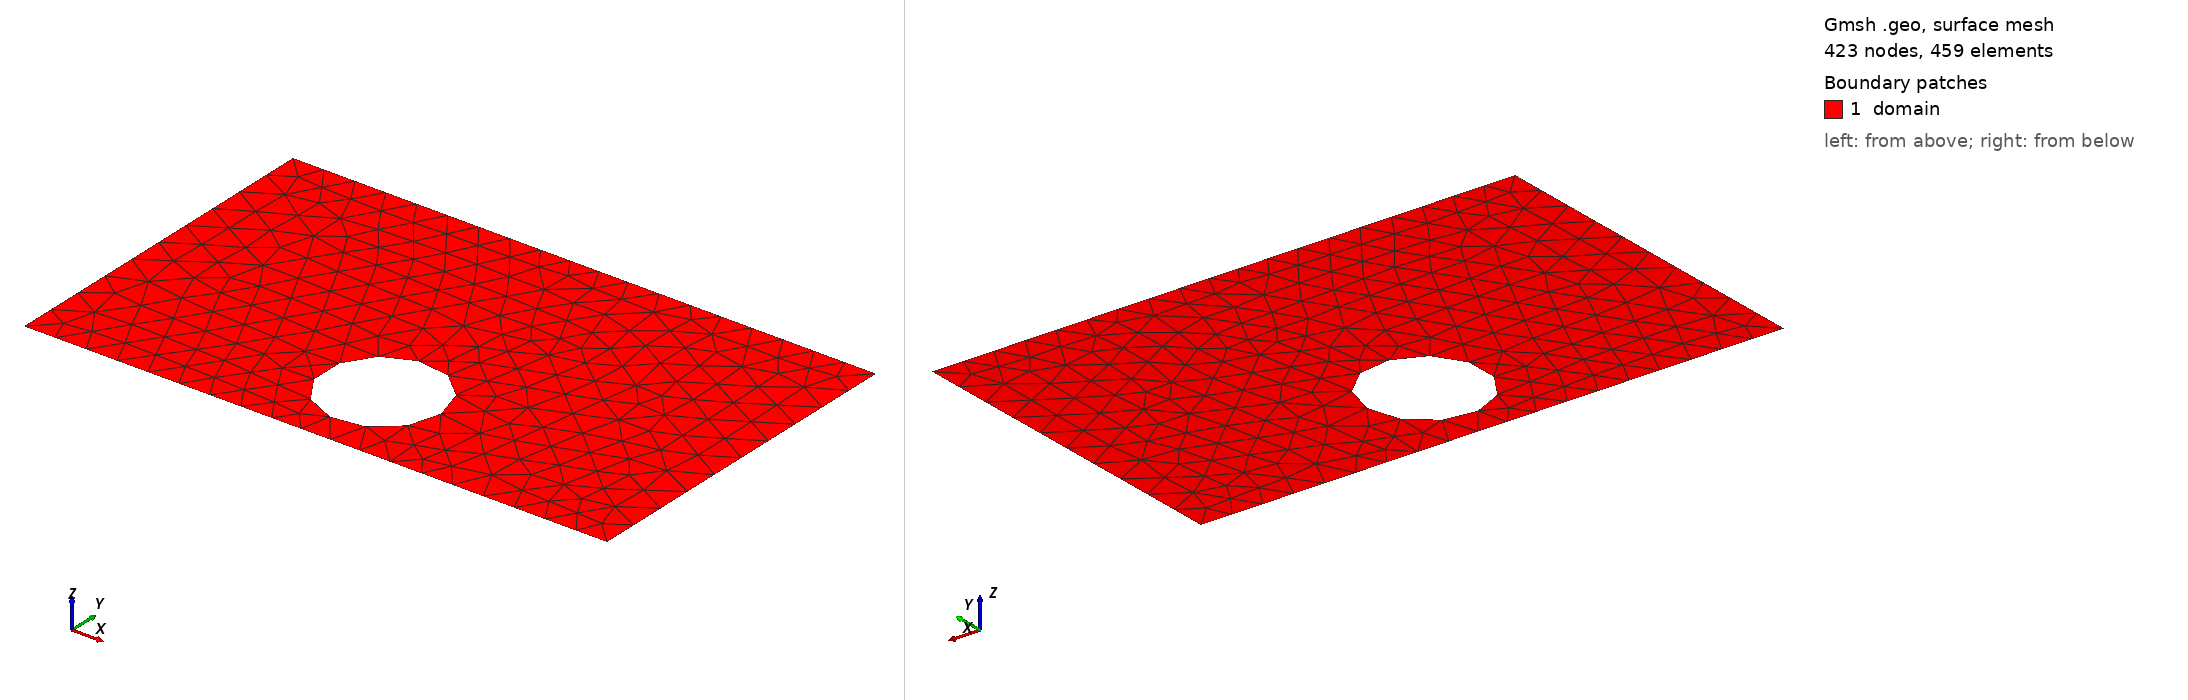

Gmsh geometry script, surface-meshed: 423 nodes, 459 surface elements. Boundary patches (legend numbers): 1 domain. Left view from above one corner, right view from below the opposite corner. Legend entries are the model's physical surfaces. The drawing asked Gmsh for element sizes between 1% and 20% of the model's largest extent; the script's own settings can give other sizes.

=== shape_55.geo (drawn) ===
SetFactory("OpenCASCADE");
lc = 0.060000;

Point(1) = {0.0000000000, -0.3000000000, 0, lc};
Point(2) = {0.4250000000, -0.3000000000, 0, lc};
Point(3) = {0.5750000000, -0.3000000000, 0, lc};
Point(4) = {1.0000000000, -0.3000000000, 0, lc};
Point(5) = {1.0000000000, 0.3000000000, 0, lc};
Point(6) = {0.5750000000, 0.3000000000, 0, lc};
Point(7) = {0.4250000000, 0.3000000000, 0, lc};
Point(8) = {0.0000000000, 0.3000000000, 0, lc};
Line(1) = {1, 2};
Line(2) = {2, 3};
Line(3) = {3, 4};
Line(4) = {4, 5};
Line(5) = {5, 6};
Line(6) = {6, 7};
Line(7) = {7, 8};
Line(8) = {8, 1};
Curve Loop(1) = {1, 2, 3, 4, 5, 6, 7, 8};
Point(9) = {0.5999157644, -0.1500000000, 0, lc};
Point(10) = {0.5998387329, -0.1460773255, 0, lc};
Point(11) = {0.5996077574, -0.1421606995, 0, lc};
Point(12) = {0.5992231939, -0.1382561611, 0, lc};
Point(13) = {0.5986856355, -0.1343697309, 0, lc};
Point(14) = {0.5979959110, -0.1305074014, 0, lc};
Point(15) = {0.5971550838, -0.1266751280, 0, lc};
Point(16) = {0.5961644506, -0.1228788200, 0, lc};
Point(17) = {0.5950255388, -0.1191243308, 0, lc};
Point(18) = {0.5937401045, -0.1154174497, 0, lc};
Point(19) = {0.5923101297, -0.1117638923, 0, lc};
Point(20) = {0.5907378194, -0.1081692923, 0, lc};
Point(21) = {0.5890255979, -0.1046391922, 0, lc};
Point(22) = {0.5871761055, -0.1011790352, 0, lc};
Point(23) = {0.5851921938, -0.0977941565, 0, lc};
Point(24) = {0.5830769219, -0.0944897755, 0, lc};
Point(25) = {0.5808335514, -0.0912709872, 0, lc};
Point(26) = {0.5784655414, -0.0881427548, 0, lc};
Point(27) = {0.5759765433, -0.0851099018, 0, lc};
Point(28) = {0.5733703948, -0.0821771047, 0, lc};
Point(29) = {0.5706511145, -0.0793488855, 0, lc};
Point(30) = {0.5678228953, -0.0766296052, 0, lc};
Point(31) = {0.5648900982, -0.0740234567, 0, lc};
Point(32) = {0.5618572452, -0.0715344586, 0, lc};
Point(33) = {0.5587290128, -0.0691664486, 0, lc};
Point(34) = {0.5555102245, -0.0669230781, 0, lc};
Point(35) = {0.5522058435, -0.0648078062, 0, lc};
Point(36) = {0.5488209648, -0.0628238945, 0, lc};
Point(37) = {0.5453608078, -0.0609744021, 0, lc};
Point(38) = {0.5418307077, -0.0592621806, 0, lc};
Point(39) = {0.5382361077, -0.0576898703, 0, lc};
Point(40) = {0.5345825503, -0.0562598955, 0, lc};
Point(41) = {0.5308756692, -0.0549744612, 0, lc};
Point(42) = {0.5271211800, -0.0538355494, 0, lc};
Point(43) = {0.5233248720, -0.0528449162, 0, lc};
Point(44) = {0.5194925986, -0.0520040890, 0, lc};
Point(45) = {0.5156302691, -0.0513143645, 0, lc};
Point(46) = {0.5117438389, -0.0507768061, 0, lc};
Point(47) = {0.5078393005, -0.0503922426, 0, lc};
Point(48) = {0.5039226745, -0.0501612671, 0, lc};
Point(49) = {0.5000000000, -0.0500842356, 0, lc};
Point(50) = {0.4960773255, -0.0501612671, 0, lc};
Point(51) = {0.4921606995, -0.0503922426, 0, lc};
Point(52) = {0.4882561611, -0.0507768061, 0, lc};
Point(53) = {0.4843697309, -0.0513143645, 0, lc};
Point(54) = {0.4805074014, -0.0520040890, 0, lc};
Point(55) = {0.4766751280, -0.0528449162, 0, lc};
Point(56) = {0.4728788200, -0.0538355494, 0, lc};
Point(57) = {0.4691243308, -0.0549744612, 0, lc};
Point(58) = {0.4654174497, -0.0562598955, 0, lc};
Point(59) = {0.4617638923, -0.0576898703, 0, lc};
Point(60) = {0.4581692923, -0.0592621806, 0, lc};
Point(61) = {0.4546391922, -0.0609744021, 0, lc};
Point(62) = {0.4511790352, -0.0628238945, 0, lc};
Point(63) = {0.4477941565, -0.0648078062, 0, lc};
Point(64) = {0.4444897755, -0.0669230781, 0, lc};
Point(65) = {0.4412709872, -0.0691664486, 0, lc};
Point(66) = {0.4381427548, -0.0715344586, 0, lc};
Point(67) = {0.4351099018, -0.0740234567, 0, lc};
Point(68) = {0.4321771047, -0.0766296052, 0, lc};
Point(69) = {0.4293488855, -0.0793488855, 0, lc};
Point(70) = {0.4266296052, -0.0821771047, 0, lc};
Point(71) = {0.4240234567, -0.0851099018, 0, lc};
Point(72) = {0.4215344586, -0.0881427548, 0, lc};
Point(73) = {0.4191664486, -0.0912709872, 0, lc};
Point(74) = {0.4169230781, -0.0944897755, 0, lc};
Point(75) = {0.4148078062, -0.0977941565, 0, lc};
Point(76) = {0.4128238945, -0.1011790352, 0, lc};
Point(77) = {0.4109744021, -0.1046391922, 0, lc};
Point(78) = {0.4092621806, -0.1081692923, 0, lc};
Point(79) = {0.4076898703, -0.1117638923, 0, lc};
Point(80) = {0.4062598955, -0.1154174497, 0, lc};
Point(81) = {0.4049744612, -0.1191243308, 0, lc};
Point(82) = {0.4038355494, -0.1228788200, 0, lc};
Point(83) = {0.4028449162, -0.1266751280, 0, lc};
Point(84) = {0.4020040890, -0.1305074014, 0, lc};
Point(85) = {0.4013143645, -0.1343697309, 0, lc};
Point(86) = {0.4007768061, -0.1382561611, 0, lc};
Point(87) = {0.4003922426, -0.1421606995, 0, lc};
Point(88) = {0.4001612671, -0.1460773255, 0, lc};
Point(89) = {0.4000842356, -0.1500000000, 0, lc};
Point(90) = {0.4001612671, -0.1539226745, 0, lc};
Point(91) = {0.4003922426, -0.1578393005, 0, lc};
Point(92) = {0.4007768061, -0.1617438389, 0, lc};
Point(93) = {0.4013143645, -0.1656302691, 0, lc};
Point(94) = {0.4020040890, -0.1694925986, 0, lc};
Point(95) = {0.4028449162, -0.1733248720, 0, lc};
Point(96) = {0.4038355494, -0.1771211800, 0, lc};
Point(97) = {0.4049744612, -0.1808756692, 0, lc};
Point(98) = {0.4062598955, -0.1845825503, 0, lc};
Point(99) = {0.4076898703, -0.1882361077, 0, lc};
Point(100) = {0.4092621806, -0.1918307077, 0, lc};
Point(101) = {0.4109744021, -0.1953608078, 0, lc};
Point(102) = {0.4128238945, -0.1988209648, 0, lc};
Point(103) = {0.4148078062, -0.2022058435, 0, lc};
Point(104) = {0.4169230781, -0.2055102245, 0, lc};
Point(105) = {0.4191664486, -0.2087290128, 0, lc};
Point(106) = {0.4215344586, -0.2118572452, 0, lc};
Point(107) = {0.4240234567, -0.2148900982, 0, lc};
Point(108) = {0.4266296052, -0.2178228953, 0, lc};
Point(109) = {0.4293488855, -0.2206511145, 0, lc};
Point(110) = {0.4321771047, -0.2233703948, 0, lc};
Point(111) = {0.4351099018, -0.2259765433, 0, lc};
Point(112) = {0.4381427548, -0.2284655414, 0, lc};
Point(113) = {0.4412709872, -0.2308335514, 0, lc};
Point(114) = {0.4444897755, -0.2330769219, 0, lc};
Point(115) = {0.4477941565, -0.2351921938, 0, lc};
Point(116) = {0.4511790352, -0.2371761055, 0, lc};
Point(117) = {0.4546391922, -0.2390255979, 0, lc};
Point(118) = {0.4581692923, -0.2407378194, 0, lc};
Point(119) = {0.4617638923, -0.2423101297, 0, lc};
Point(120) = {0.4654174497, -0.2437401045, 0, lc};
Point(121) = {0.4691243308, -0.2450255388, 0, lc};
Point(122) = {0.4728788200, -0.2461644506, 0, lc};
Point(123) = {0.4766751280, -0.2471550838, 0, lc};
Point(124) = {0.4805074014, -0.2479959110, 0, lc};
Point(125) = {0.4843697309, -0.2486856355, 0, lc};
Point(126) = {0.4882561611, -0.2492231939, 0, lc};
Point(127) = {0.4921606995, -0.2496077574, 0, lc};
Point(128) = {0.4960773255, -0.2498387329, 0, lc};
Point(129) = {0.5000000000, -0.2499157644, 0, lc};
Point(130) = {0.5039226745, -0.2498387329, 0, lc};
Point(131) = {0.5078393005, -0.2496077574, 0, lc};
Point(132) = {0.5117438389, -0.2492231939, 0, lc};
Point(133) = {0.5156302691, -0.2486856355, 0, lc};
Point(134) = {0.5194925986, -0.2479959110, 0, lc};
Point(135) = {0.5233248720, -0.2471550838, 0, lc};
Point(136) = {0.5271211800, -0.2461644506, 0, lc};
Point(137) = {0.5308756692, -0.2450255388, 0, lc};
Point(138) = {0.5345825503, -0.2437401045, 0, lc};
Point(139) = {0.5382361077, -0.2423101297, 0, lc};
Point(140) = {0.5418307077, -0.2407378194, 0, lc};
Point(141) = {0.5453608078, -0.2390255979, 0, lc};
Point(142) = {0.5488209648, -0.2371761055, 0, lc};
Point(143) = {0.5522058435, -0.2351921938, 0, lc};
Point(144) = {0.5555102245, -0.2330769219, 0, lc};
Point(145) = {0.5587290128, -0.2308335514, 0, lc};
Point(146) = {0.5618572452, -0.2284655414, 0, lc};
Point(147) = {0.5648900982, -0.2259765433, 0, lc};
Point(148) = {0.5678228953, -0.2233703948, 0, lc};
Point(149) = {0.5706511145, -0.2206511145, 0, lc};
Point(150) = {0.5733703948, -0.2178228953, 0, lc};
Point(151) = {0.5759765433, -0.2148900982, 0, lc};
Point(152) = {0.5784655414, -0.2118572452, 0, lc};
Point(153) = {0.5808335514, -0.2087290128, 0, lc};
Point(154) = {0.5830769219, -0.2055102245, 0, lc};
Point(155) = {0.5851921938, -0.2022058435, 0, lc};
Point(156) = {0.5871761055, -0.1988209648, 0, lc};
Point(157) = {0.5890255979, -0.1953608078, 0, lc};
Point(158) = {0.5907378194, -0.1918307077, 0, lc};
Point(159) = {0.5923101297, -0.1882361077, 0, lc};
Point(160) = {0.5937401045, -0.1845825503, 0, lc};
Point(161) = {0.5950255388, -0.1808756692, 0, lc};
Point(162) = {0.5961644506, -0.1771211800, 0, lc};
Point(163) = {0.5971550838, -0.1733248720, 0, lc};
Point(164) = {0.5979959110, -0.1694925986, 0, lc};
Point(165) = {0.5986856355, -0.1656302691, 0, lc};
Point(166) = {0.5992231939, -0.1617438389, 0, lc};
Point(167) = {0.5996077574, -0.1578393005, 0, lc};
Point(168) = {0.5998387329, -0.1539226745, 0, lc};
Spline(9) = {9, 10, 11, 12, 13, 14, 15, 16, 17, 18, 19, 20, 21, 22, 23, 24, 25, 26, 27, 28, 29, 30, 31, 32, 33, 34, 35, 36, 37, 38, 39, 40, 41, 42, 43, 44, 45, 46, 47, 48, 49, 50, 51, 52, 53, 54, 55, 56, 57, 58, 59, 60, 61, 62, 63, 64, 65, 66, 67, 68, 69, 70, 71, 72, 73, 74, 75, 76, 77, 78, 79, 80, 81, 82, 83, 84, 85, 86, 87, 88, 89, 90, 91, 92, 93, 94, 95, 96, 97, 98, 99, 100, 101, 102, 103, 104, 105, 106, 107, 108, 109, 110, 111, 112, 113, 114, 115, 116, 117, 118, 119, 120, 121, 122, 123, 124, 125, 126, 127, 128, 129, 130, 131, 132, 133, 134, 135, 136, 137, 138, 139, 140, 141, 142, 143, 144, 145, 146, 147, 148, 149, 150, 151, 152, 153, 154, 155, 156, 157, 158, 159, 160, 161, 162, 163, 164, 165, 166, 167, 168, 9};
Curve Loop(2) = {9};
Plane Surface(1) = {1, 2};

Physical Surface("domain")          = {1};
Physical Curve("contact_source")   = {8};
Physical Curve("contact_drain")    = {4};
Physical Curve("probe_A")          = {6};
Physical Curve("probe_B")          = {2};
Physical Curve("walls")            = {1, 3, 5, 7, 9};
